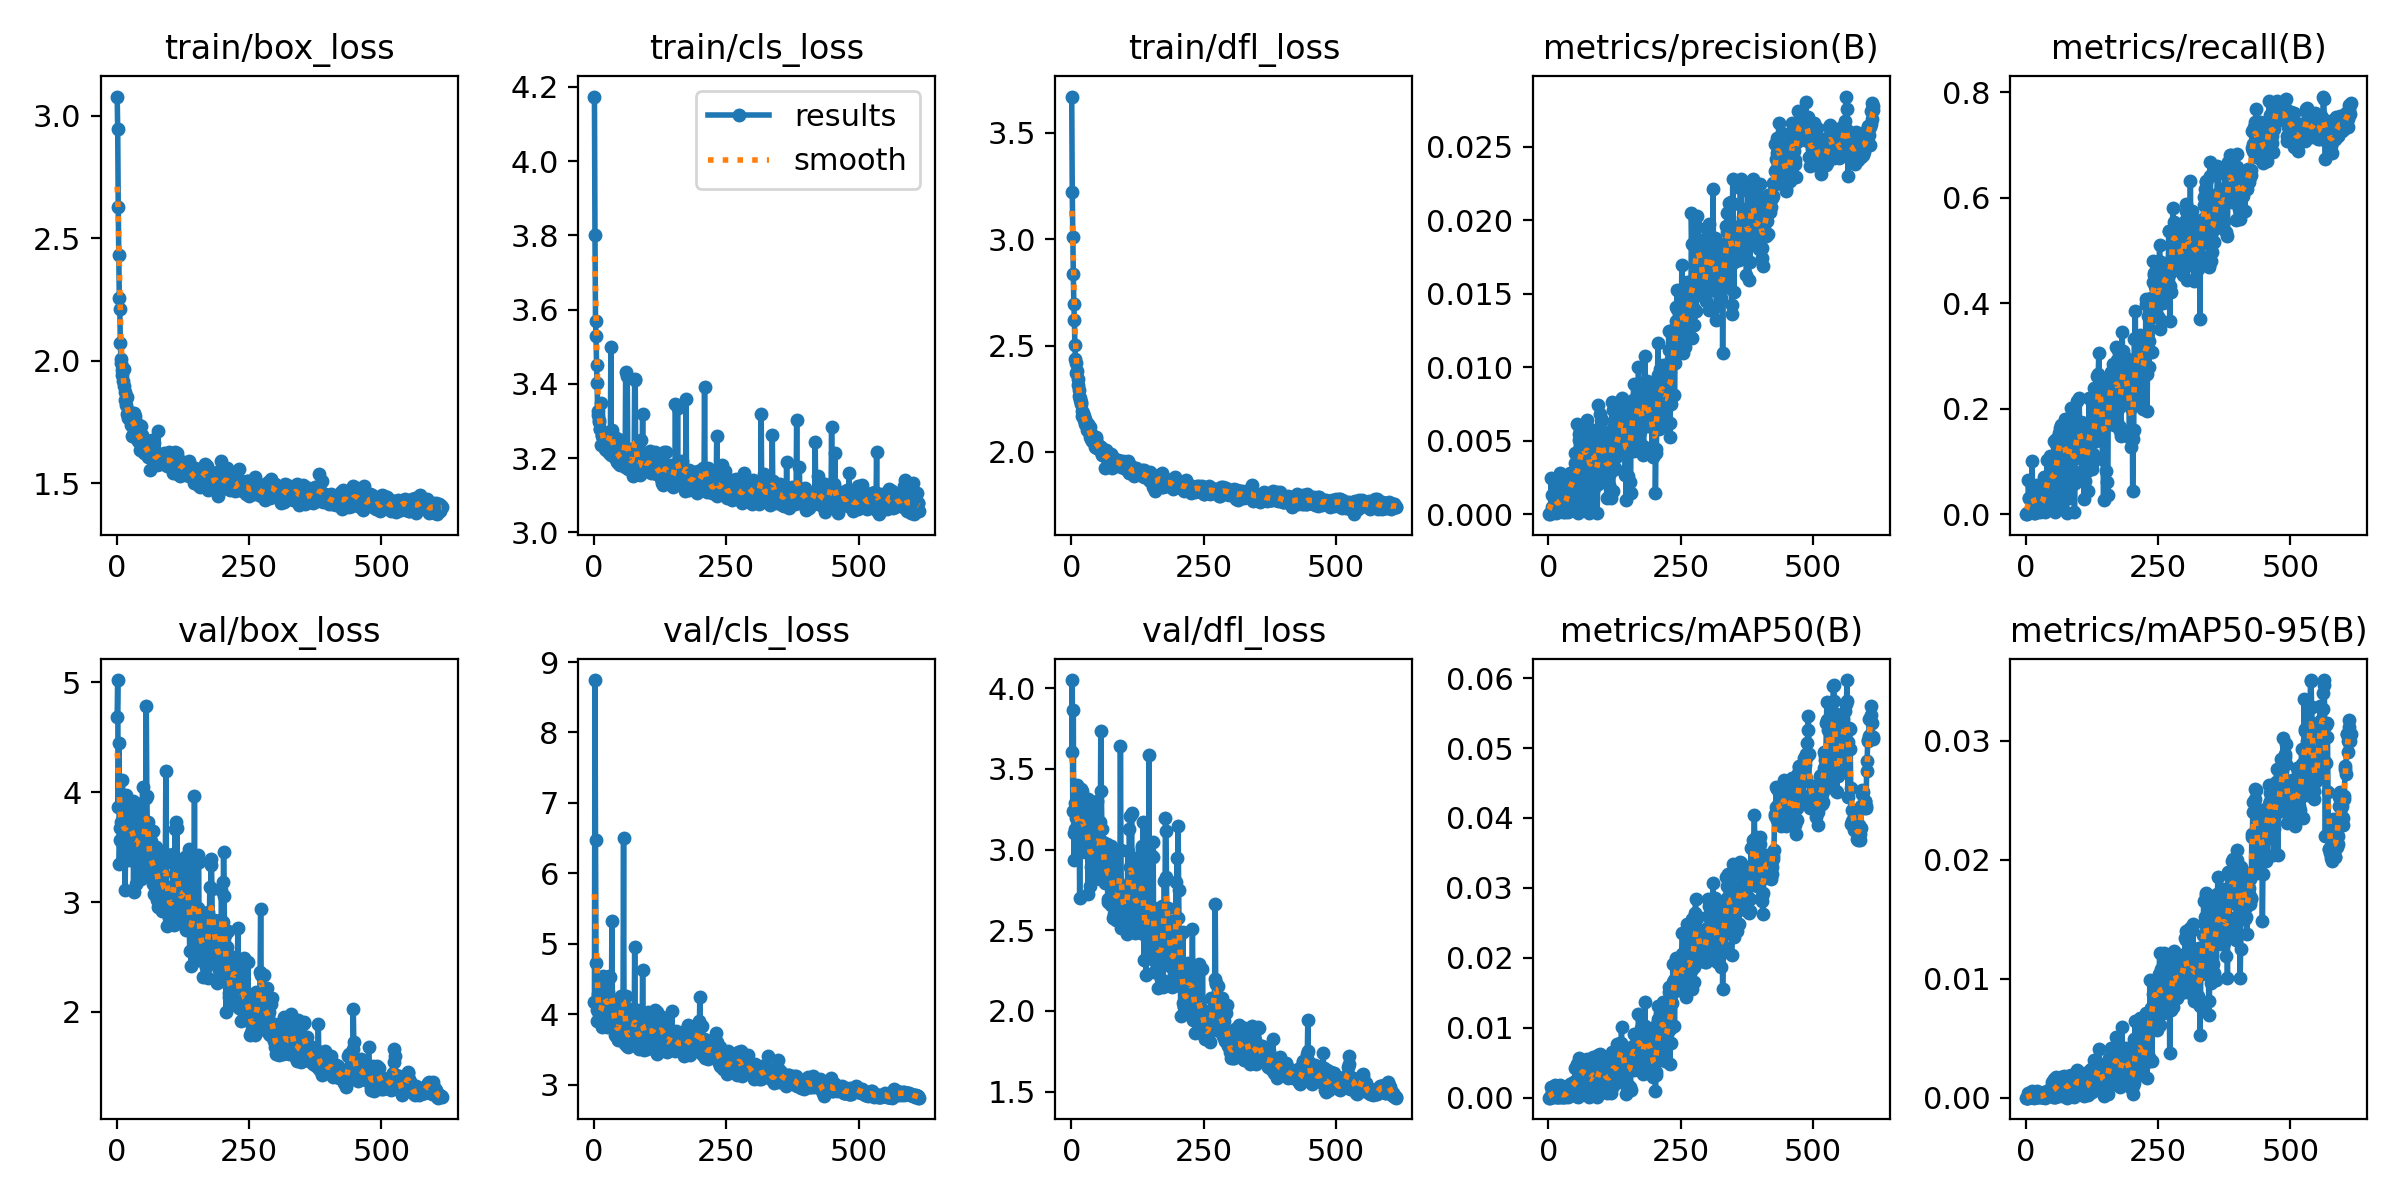

The table this chart was drawn from, first rows:
epoch, train/box_loss, train/cls_loss, train/dfl_loss, metrics/precision(B), metrics/recall(B), metrics/mAP50(B), metrics/mAP50-95(B), val/box_loss, val/cls_loss, val/dfl_loss, lr/pg0, lr/pg1, lr/pg2
1, 3.079, 4.174, 3.671, 0, 0, 0, 0, 4.686, 4.167, 3.605, 0.06773, 0.0003259, 0.0003259
2, 2.948, 3.802, 3.22, 0, 0, 0, 0, 5.021, 8.744, 4.05, 0.03473, 0.0006588, 0.0006588
3, 2.628, 3.568, 3.009, 6e-05, 0.00268, 3e-05, 0, 3.868, 6.479, 3.239, 0.001732, 0.0009913, 0.0009913
4, 2.431, 3.53, 2.837, 6e-05, 0.00268, 3e-05, 0, 4.445, 4.727, 3.864, 0.000998, 0.000998, 0.000998
5, 2.256, 3.45, 2.695, 0.00247, 0.06445, 0.00157, 0.00036, 3.344, 3.905, 2.933, 0.0009974, 0.0009974, 0.0009974
6, 2.211, 3.401, 2.62, 0.00049, 0.03145, 0.00039, 9e-05, 3.563, 4.065, 3.1, 0.0009967, 0.0009967, 0.0009967
7, 2.074, 3.326, 2.501, 0.0013, 0.03036, 0.00074, 0.0002, 3.677, 3.9, 3.13, 0.000996, 0.000996, 0.000996
8, 2.01, 3.316, 2.436, 0.00132, 0.02843, 0.00075, 0.00024, 3.857, 4.292, 3.29, 0.0009954, 0.0009954, 0.0009954
9, 1.993, 3.297, 2.418, 0.00022, 0.00656, 0.00012, 2e-05, 3.729, 3.999, 3.197, 0.0009947, 0.0009947, 0.0009947
10, 1.943, 3.304, 2.372, 0.00038, 0.01026, 0.0002, 5e-05, 3.535, 3.901, 3.122, 0.0009941, 0.0009941, 0.0009941
11, 1.963, 3.279, 2.379, 0.00038, 0.01026, 0.0002, 5e-05, 4.107, 3.993, 3.401, 0.0009934, 0.0009934, 0.0009934
12, 1.917, 3.279, 2.343, 0.00237, 0.1003, 0.00175, 0.00056, 3.364, 3.958, 2.999, 0.0009927, 0.0009927, 0.0009927
13, 1.968, 3.349, 2.315, 0.00171, 0.04093, 0.00104, 0.0003, 3.738, 4.057, 3.277, 0.0009921, 0.0009921, 0.0009921
14, 1.899, 3.235, 2.289, 0.00171, 0.04796, 0.00105, 0.00029, 3.827, 4.111, 3.265, 0.0009914, 0.0009914, 0.0009914
15, 1.873, 3.259, 2.262, 7e-05, 0.00252, 4e-05, 0, 3.874, 3.821, 3.217, 0.0009908, 0.0009908, 0.0009908
16, 1.839, 3.262, 2.243, 0.00023, 0.01042, 0.00013, 4e-05, 3.114, 4.335, 2.698, 0.0009901, 0.0009901, 0.0009901
17, 1.844, 3.265, 2.254, 0.001, 0.02939, 0.00057, 0.00013, 3.495, 4.14, 3.082, 0.0009894, 0.0009894, 0.0009894
18, 1.82, 3.254, 2.232, 0.00016, 0.00236, 8e-05, 3e-05, 3.975, 4.545, 3.376, 0.0009888, 0.0009888, 0.0009888
19, 1.854, 3.258, 2.225, 0.00024, 0.00872, 0.00013, 3e-05, 3.714, 4.052, 3.118, 0.0009881, 0.0009881, 0.0009881
20, 1.784, 3.226, 2.19, 0.00112, 0.01322, 0.00062, 0.0002, 3.924, 4.421, 3.364, 0.0009875, 0.0009875, 0.0009875
21, 1.766, 3.23, 2.169, 0.00033, 0.00581, 0.00017, 4e-05, 3.712, 4.323, 3.205, 0.0009868, 0.0009868, 0.0009868
22, 1.786, 3.224, 2.184, 0.00279, 0.05473, 0.00176, 0.00054, 3.622, 4.281, 3.148, 0.0009861, 0.0009861, 0.0009861
23, 1.779, 3.222, 2.172, 0.00112, 0.03732, 0.00065, 0.00016, 3.574, 3.964, 3.079, 0.0009855, 0.0009855, 0.0009855
24, 1.784, 3.261, 2.17, 0.00026, 0.00611, 0.00014, 4e-05, 3.7, 4.221, 3.183, 0.0009848, 0.0009848, 0.0009848
25, 1.788, 3.251, 2.148, 0.00102, 0.03444, 0.00067, 0.00014, 3.702, 3.823, 3.102, 0.0009842, 0.0009842, 0.0009842
26, 1.789, 3.262, 2.154, 0.00056, 0.01715, 0.00032, 0.0001, 3.381, 4.133, 2.986, 0.0009835, 0.0009835, 0.0009835
27, 1.738, 3.222, 2.13, 0.00014, 0.00427, 7e-05, 2e-05, 3.86, 4.311, 3.267, 0.0009828, 0.0009828, 0.0009828
28, 1.76, 3.239, 2.142, 0.00029, 0.00772, 0.00016, 5e-05, 3.754, 4.538, 3.194, 0.0009822, 0.0009822, 0.0009822
29, 1.692, 3.213, 2.101, 0.00122, 0.04538, 0.00071, 0.00017, 3.638, 4.003, 3.119, 0.0009815, 0.0009815, 0.0009815
30, 1.78, 3.245, 2.131, 0.00056, 0.0158, 0.0003, 9e-05, 3.56, 4.081, 3.107, 0.0009809, 0.0009809, 0.0009809
31, 1.751, 3.223, 2.132, 0.0014, 0.03334, 0.00084, 0.00029, 3.923, 4.523, 3.314, 0.0009802, 0.0009802, 0.0009802
32, 1.787, 3.5, 2.106, 0.00014, 0.00657, 8e-05, 2e-05, 3.092, 4.087, 2.727, 0.0009795, 0.0009795, 0.0009795
33, 1.715, 3.209, 2.095, 0.00058, 0.01857, 0.00032, 0.00013, 3.743, 4.034, 3.195, 0.0009789, 0.0009789, 0.0009789
34, 1.758, 3.239, 2.111, 0.00056, 0.01843, 0.00031, 0.00011, 3.792, 5.319, 2.984, 0.0009782, 0.0009782, 0.0009782
35, 1.773, 3.276, 2.119, 0.00222, 0.07096, 0.0015, 0.00046, 3.494, 4.03, 3.044, 0.0009776, 0.0009776, 0.0009776
36, 1.696, 3.222, 2.068, 0.00014, 0.00341, 7e-05, 1e-05, 3.161, 3.939, 2.774, 0.0009769, 0.0009769, 0.0009769
37, 1.685, 3.208, 2.066, 0.00162, 0.0483, 0.00094, 0.00028, 3.497, 3.931, 2.894, 0.0009762, 0.0009762, 0.0009762
38, 1.691, 3.208, 2.062, 0.0018, 0.05114, 0.0011, 0.00029, 3.551, 3.902, 3.061, 0.0009756, 0.0009756, 0.0009756
39, 1.701, 3.211, 2.082, 0.00175, 0.05322, 0.00103, 0.00031, 3.632, 3.91, 3.049, 0.0009749, 0.0009749, 0.0009749
40, 1.671, 3.2, 2.052, 0.0028, 0.102, 0.00191, 0.00052, 3.383, 3.708, 2.869, 0.0009743, 0.0009743, 0.0009743
41, 1.709, 3.255, 2.067, 0.00106, 0.0219, 0.00059, 0.00016, 3.896, 4.207, 3.234, 0.0009736, 0.0009736, 0.0009736
42, 1.74, 3.237, 2.076, 0.00199, 0.05097, 0.00116, 0.00033, 3.553, 3.685, 2.93, 0.0009729, 0.0009729, 0.0009729
43, 1.673, 3.19, 2.044, 0.00177, 0.05813, 0.00123, 0.00041, 3.565, 3.82, 3.061, 0.0009723, 0.0009723, 0.0009723
44, 1.678, 3.199, 2.048, 0.00237, 0.1031, 0.00208, 0.00064, 3.404, 3.682, 2.932, 0.0009716, 0.0009716, 0.0009716
45, 1.635, 3.198, 2.022, 0.00161, 0.06339, 0.00117, 0.00031, 3.837, 3.768, 3.229, 0.000971, 0.000971, 0.000971
46, 1.733, 3.251, 2.072, 0.00285, 0.1105, 0.0021, 0.00071, 3.207, 3.635, 2.825, 0.0009703, 0.0009703, 0.0009703
47, 1.696, 3.212, 2.06, 0.00235, 0.09024, 0.00181, 0.00052, 3.705, 3.733, 3.16, 0.0009696, 0.0009696, 0.0009696
48, 1.641, 3.185, 2.018, 0.00173, 0.06409, 0.00114, 0.00031, 3.414, 3.797, 2.898, 0.000969, 0.000969, 0.000969
49, 1.659, 3.208, 2.016, 0.00178, 0.03117, 0.00097, 0.00022, 4.049, 4.195, 3.299, 0.0009683, 0.0009683, 0.0009683
50, 1.653, 3.182, 2.031, 0.00418, 0.1039, 0.00431, 0.00133, 3.535, 3.951, 3.033, 0.0009677, 0.0009677, 0.0009677
51, 1.665, 3.204, 2.031, 0.00351, 0.08022, 0.00234, 0.00061, 3.281, 3.791, 2.892, 0.000967, 0.000967, 0.000967
52, 1.622, 3.184, 2.018, 0.00034, 0.01219, 0.00018, 6e-05, 3.633, 4.252, 3.106, 0.0009663, 0.0009663, 0.0009663
53, 1.667, 3.208, 2.026, 0.00615, 0.1385, 0.00478, 0.00154, 3.287, 3.705, 2.862, 0.0009657, 0.0009657, 0.0009657
54, 1.653, 3.197, 2.023, 0.00349, 0.09205, 0.00232, 0.00068, 3.315, 3.735, 2.816, 0.000965, 0.000965, 0.000965
55, 1.678, 3.229, 2.022, 0.00056, 0.01301, 0.0003, 6e-05, 3.947, 4.163, 3.169, 0.0009644, 0.0009644, 0.0009644
56, 1.631, 3.198, 1.998, 9e-05, 0.00341, 5e-05, 2e-05, 4.786, 6.503, 3.736, 0.0009637, 0.0009637, 0.0009637
57, 1.647, 3.205, 2.021, 0.00504, 0.1424, 0.00561, 0.00153, 3.967, 3.649, 3.364, 0.000963, 0.000963, 0.000963
58, 1.622, 3.175, 2.001, 0.00548, 0.1325, 0.0053, 0.00173, 3.696, 3.572, 3.124, 0.0009624, 0.0009624, 0.0009624
59, 1.609, 3.188, 1.987, 0.00457, 0.1174, 0.00314, 0.00101, 3.292, 3.611, 2.854, 0.0009617, 0.0009617, 0.0009617
60, 1.642, 3.433, 1.985, 0.00062, 0.01777, 0.00033, 0.0001, 3.727, 4.259, 3.047, 0.0009611, 0.0009611, 0.0009611
... 554 more rows
